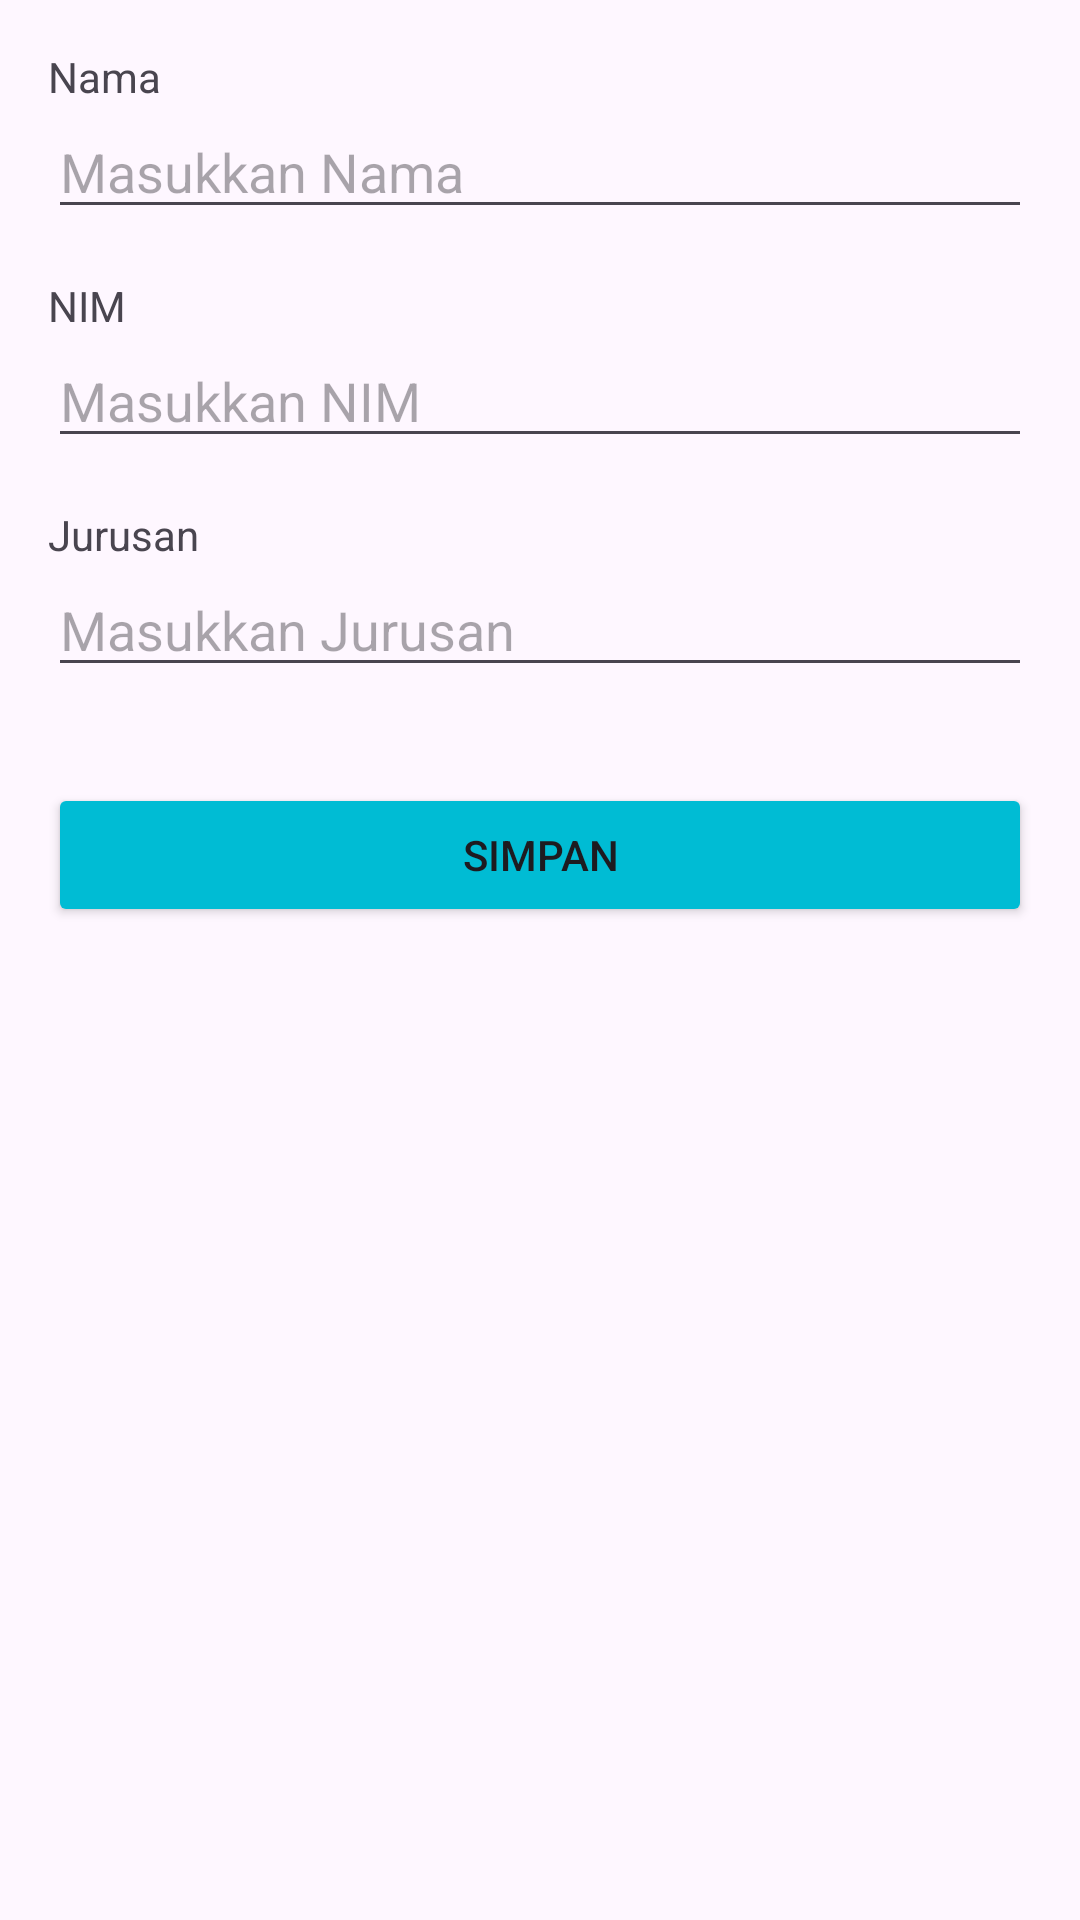

Android layout source for this screen:
<!-- AndroidManifest.xml: application theme Theme.AplikasiMahasiswa -->
<!-- res/layout/activity_add_edit.xml -->
<?xml version="1.0" encoding="utf-8"?>
<LinearLayout
    xmlns:android="http://schemas.android.com/apk/res/android"
    android:layout_width="match_parent"
    android:layout_height="match_parent"
    android:orientation="vertical"
    android:padding="16dp">

    <TextView
        android:id="@+id/txtNAma"
        android:layout_width="wrap_content"
        android:layout_height="wrap_content"
        android:text="Nama" />

    <EditText
        android:id="@+id/etNama"
        android:layout_width="match_parent"
        android:layout_height="wrap_content"
        android:hint="Masukkan Nama" />

    <TextView
        android:id="@+id/txtNim"
        android:layout_width="wrap_content"
        android:layout_height="wrap_content"
        android:layout_marginTop="16dp"
        android:text="NIM" />

    <EditText
        android:id="@+id/etNIM"
        android:layout_width="match_parent"
        android:layout_height="wrap_content"
        android:hint="Masukkan NIM" />

    <TextView
        android:id="@+id/txtJurusan"
        android:layout_width="wrap_content"
        android:layout_height="wrap_content"
        android:layout_marginTop="16dp"
        android:text="Jurusan" />

    <EditText
        android:id="@+id/etJurusan"
        android:layout_width="match_parent"
        android:layout_height="wrap_content"
        android:hint="Masukkan Jurusan" />

    <Button
        android:id="@+id/btnSave"
        android:layout_width="match_parent"
        android:layout_height="wrap_content"
        android:layout_marginTop="32dp"
        android:backgroundTint="#00BCD4"
        android:text="Simpan" />

</LinearLayout>
<!-- resources referenced by this layout -->
<resources>
  <style name="Theme.AplikasiMahasiswa" parent="Base.Theme.AplikasiMahasiswa" />
  <style name="Base.Theme.AplikasiMahasiswa" parent="Theme.Material3.DayNight.NoActionBar">
          
          
      </style>
</resources>
